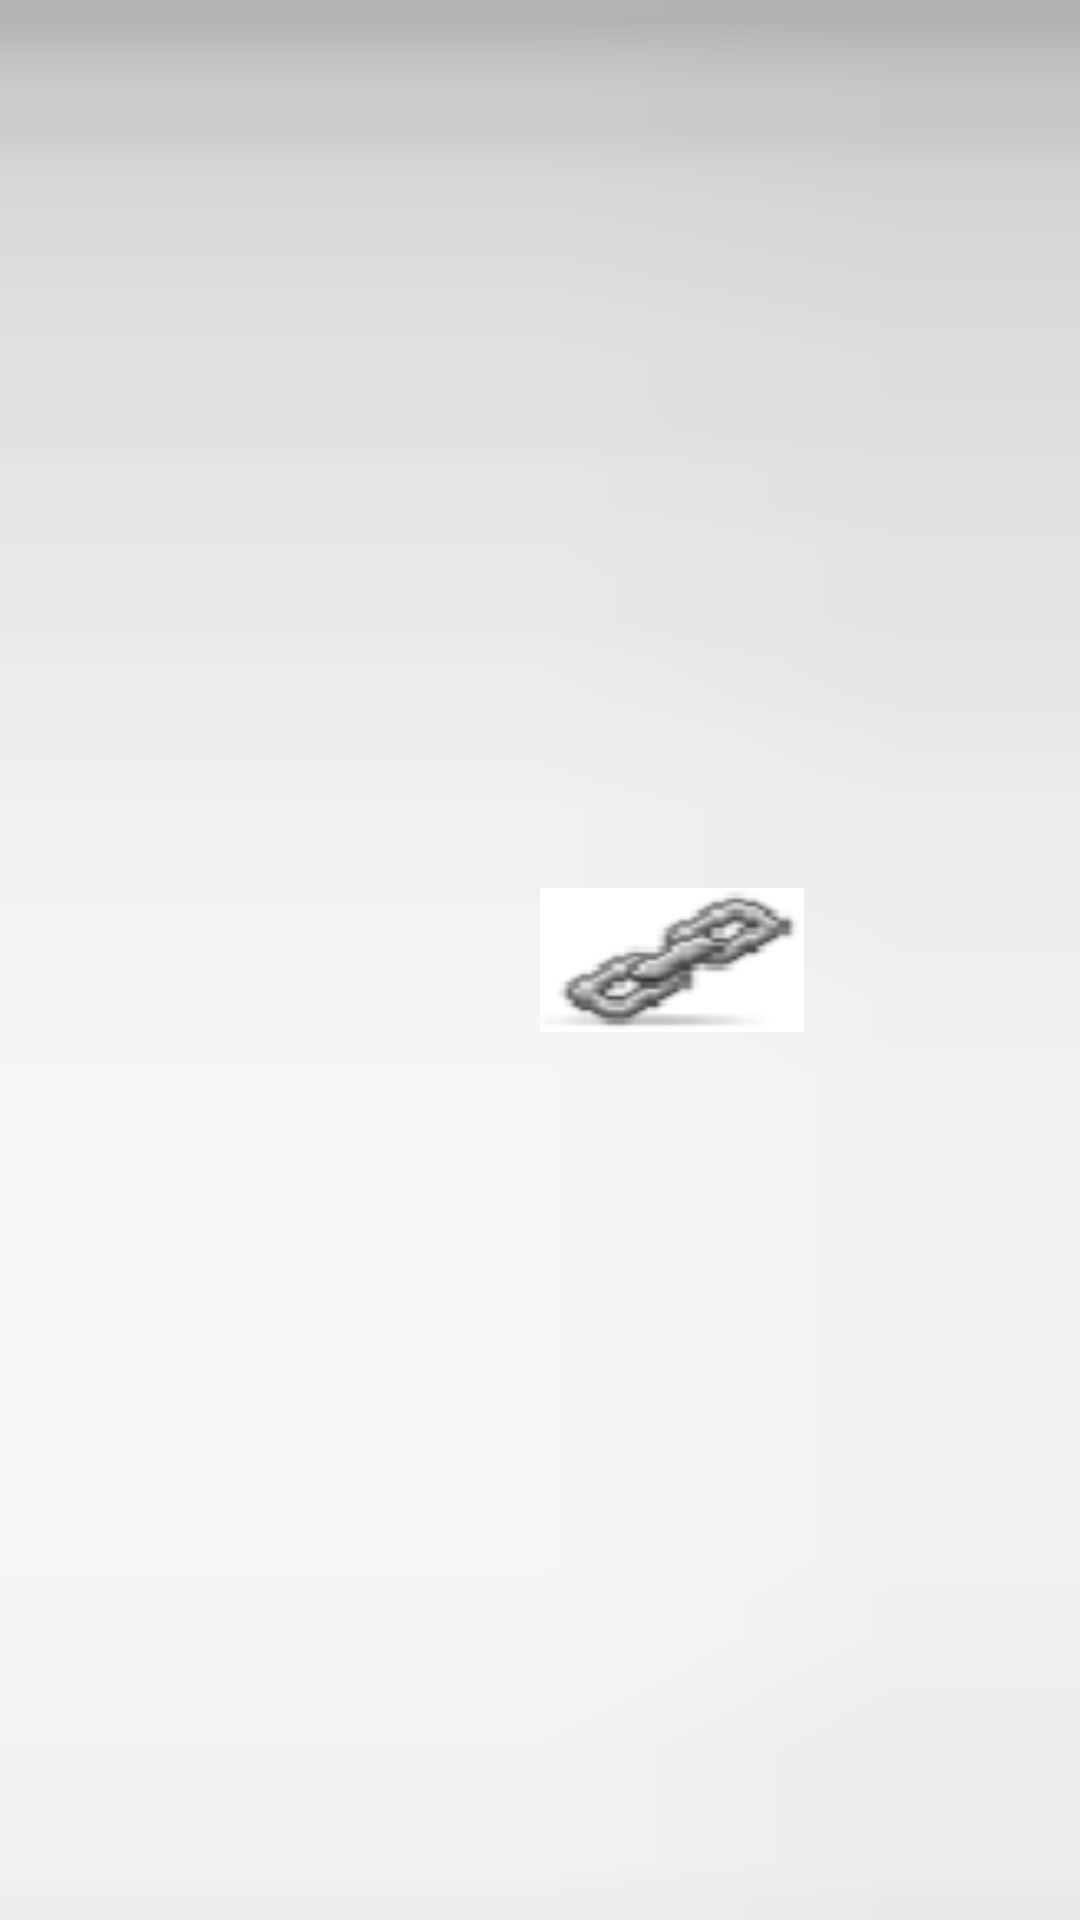

Android layout source for this screen:
<!-- AndroidManifest.xml: fallback theme Theme.MaterialComponents.DayNight.NoActionBar -->
<!-- res/layout/action_item.xml -->
<?xml version="1.0" encoding="utf-8"?>
<LinearLayout
	xmlns:android="http://schemas.android.com/apk/res/android"
	android:orientation="horizontal"
	android:layout_width="fill_parent"
	android:layout_height="wrap_content"
	android:gravity="center_vertical|center_horizontal"
	android:paddingTop="0dip"
	android:paddingBottom="0dip"
	android:paddingLeft="20dip"
	android:clickable="true"
	android:background="@drawable/button_state">



<TextView 
		android:id="@+id/tv_title"
		android:layout_width="160dip" 
		android:layout_height="wrap_content" 
		android:gravity="center_vertical|center_horizontal"
		android:textSize="12sp"
		android:textStyle="bold"
		android:textColor="#000000"/>

<LinearLayout
        android:orientation="horizontal" 
        android:layout_width="wrap_content"
        android:layout_height="wrap_content" 
        android:gravity="center_vertical">		
<Button android:id="@+id/i_link"
	    android:layout_width="wrap_content" 
	    android:layout_height="wrap_content"
		android:layout_marginRight="10dp" 
		android:background="@xml/link_symbol"
			/>
<Button android:id="@+id/i_symbol"
	    android:layout_width="wrap_content" 
		android:layout_height="wrap_content"
		android:layout_marginRight="10dp" 
		android:background="@xml/i_symbol"
			/>
<Button android:id="@+id/i_edit"
	    android:layout_width="wrap_content" 
		android:layout_height="wrap_content"
		android:layout_marginRight="5dp" 
		android:background="@xml/edit_symbol"
			/>	 	 	    
</LinearLayout>     
</LinearLayout>
<!-- resources referenced by this layout -->
<resources>
  <!-- drawable button_state (drawable) -->
  <?xml version="1.0" encoding="utf-8"?>
  <selector xmlns:android="http://schemas.android.com/apk/res/android"
      android:dither="true">
  
       <item android:state_checked="true"
          android:drawable="@drawable/quickaction" />
       <item android:state_window_focused="false"
          android:drawable="@drawable/quickaction" />
      <item android:state_pressed="true"
          android:drawable="@drawable/quickpress" />
      <item android:state_focused="true"
          android:drawable="@drawable/quickpress" />
      <item
          android:drawable="@drawable/quickaction" />
  
  </selector>
  <!-- drawable quickaction: png bitmap (drawable, 458 bytes) -->
  <!-- drawable quickpress: png bitmap (drawable, 370 bytes) -->
</resources>
